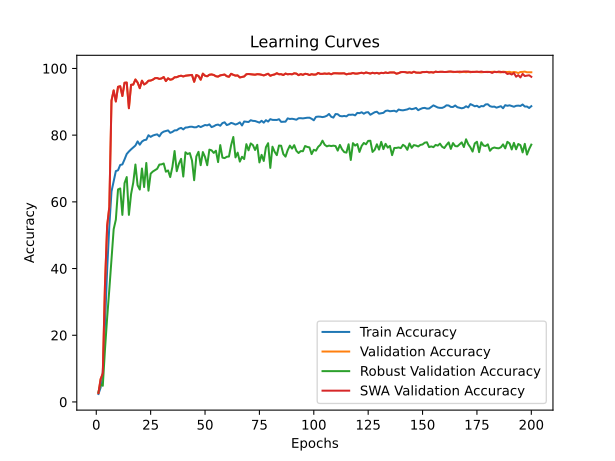

The table this chart was drawn from, first rows:
time; train_accuracy; train_loss; valid_accuracy; valid_loss; valid_accuracy_robust; valid_accuracy_swa; valid_accuracy_robust_swa
58,3402; 2,3872; 0,6154; 2,6700; 0,5474; 2,9655; 2,6700; 2,9655
111,3141; 4,2976; 0,5783; 6,8394; 0,4805; 5,3103; 6,8394; 5,3103
165,4822; 8,9570; 0,5523; 8,5230; 0,4230; 4,8448; 8,5230; 4,8448
216,5183; 23,1718; 0,5002; 34,9730; 0,3499; 15,6552; 34,9730; 15,6552
269,8970; 39,6784; 0,4591; 52,7818; 0,2061; 25,2241; 52,7818; 25,2241
330,4277; 52,7654; 0,4367; 58,4769; 0,2526; 33,7414; 58,4769; 33,7414
381,9427; 63,0968; 0,4175; 90,3591; 0,0913; 42,9828; 90,3591; 42,9828
434,2947; 66,1976; 0,4079; 93,4105; 0,1134; 51,7931; 93,4105; 51,7931
487,6700; 69,2227; 0,3991; 90,0960; 0,1088; 54,6552; 90,0960; 54,6552
540,7447; 69,4594; 0,3972; 94,4890; 0,1120; 63,7241; 94,4890; 63,7241
594,4697; 71,0509; 0,3935; 94,6600; 0,1018; 64,0172; 94,6600; 64,0172
648,5260; 71,2219; 0,3922; 91,7269; 0,0974; 56,0862; 91,7269; 56,0862
703,4217; 72,7246; 0,3890; 95,7122; 0,0890; 65,6034; 95,7122; 65,6034
757,1384; 74,3489; 0,3853; 95,7648; 0,1077; 67,4310; 95,7648; 67,4310
808,2816; 75,0954; 0,3837; 88,0705; 0,1114; 56,0862; 88,0705; 56,0862
861,4359; 75,7366; 0,3818; 95,0940; 0,0972; 62,3103; 95,0940; 62,3103
913,9868; 76,3120; 0,3803; 95,1598; 0,0962; 65,7586; 95,1598; 65,7586
968,9277; 76,8907; 0,3781; 96,6855; 0,0811; 71,1897; 96,6855; 71,1897
1023,1800; 78,1238; 0,3759; 95,7780; 0,0966; 64,9655; 95,7780; 64,9655
1076,1502; 77,1340; 0,3782; 94,0813; 0,0990; 63,6897; 94,0813; 63,6897
1131,0938; 78,0777; 0,3758; 96,3304; 0,0918; 70,0000; 96,3304; 70,0000
1185,9284; 78,5019; 0,3745; 95,1993; 0,0989; 64,4310; 95,1993; 64,4310
1245,4118; 78,6334; 0,3747; 95,5938; 0,0948; 71,6552; 95,5938; 71,6552
1306,8987; 79,9750; 0,3715; 96,3172; 0,0877; 63,3448; 96,3172; 63,3448
1365,3950; 79,4818; 0,3722; 96,3699; 0,0888; 68,4483; 96,3699; 68,4483
1422,5274; 79,8731; 0,3715; 96,6329; 0,0867; 69,0862; 96,6329; 69,0862
1482,4884; 80,0901; 0,3709; 97,0801; 0,0915; 69,4828; 97,0801; 69,4828
1541,5057; 80,2381; 0,3704; 97,1196; 0,0928; 69,9138; 97,1196; 69,9138
1598,8649; 79,6330; 0,3719; 96,8565; 0,0792; 71,1724; 96,8565; 71,1724
1654,0132; 80,6359; 0,3696; 97,0012; 0,0833; 71,2414; 97,0012; 71,2414
1711,7182; 81,0568; 0,3689; 97,4221; 0,0851; 71,5000; 97,4221; 71,5000
1768,0275; 81,2278; 0,3682; 96,2120; 0,0899; 69,0345; 96,2120; 69,0345
1825,1596; 81,4218; 0,3676; 97,0406; 0,0900; 69,4138; 97,0406; 69,4138
1883,2606; 80,6951; 0,3692; 96,6198; 0,0979; 67,4310; 96,6198; 67,4310
1938,5727; 80,9680; 0,3688; 96,7776; 0,0827; 70,4655; 96,7776; 70,4655
1998,3758; 81,4284; 0,3678; 97,3432; 0,0857; 75,2414; 97,3432; 75,2414
2053,0564; 81,4547; 0,3677; 97,3826; 0,0891; 69,1897; 97,3826; 69,1897
2115,2968; 81,9446; 0,3664; 97,6720; 0,0798; 71,4483; 97,6720; 71,4483
2168,3422; 82,1715; 0,3655; 97,8167; 0,0818; 72,8966; 97,8167; 72,8966
2220,7038; 81,7243; 0,3665; 97,5931; 0,0896; 67,5862; 97,5931; 67,5862
2275,9906; 82,2734; 0,3657; 97,8167; 0,0844; 74,8621; 97,8167; 74,8621
2329,2670; 82,3261; 0,3652; 97,8824; 0,0882; 74,3448; 97,8824; 74,3448
2386,9448; 82,5069; 0,3654; 97,9482; 0,0838; 74,6207; 97,9482; 74,6207
2443,1028; 82,5233; 0,3654; 98,0534; 0,0824; 72,4138; 98,0534; 72,4138
2498,9111; 82,3491; 0,3652; 96,0016; 0,0905; 66,4828; 96,0016; 66,4828
2554,3323; 82,3655; 0,3649; 98,0271; 0,0771; 73,6034; 98,0271; 73,6034
2609,4445; 82,7535; 0,3646; 97,7509; 0,0829; 75,0000; 97,7509; 75,0000
2662,1948; 82,4214; 0,3653; 96,6198; 0,0865; 70,9828; 96,6198; 70,9828
2715,7028; 82,7371; 0,3642; 98,4348; 0,0772; 74,9310; 98,4348; 74,9310
2769,8124; 83,0396; 0,3635; 97,8167; 0,0869; 73,4483; 97,8167; 73,4483
2824,7607; 82,9311; 0,3638; 97,6457; 0,0848; 70,9828; 97,6457; 70,9828
2882,9260; 83,2336; 0,3631; 98,1060; 0,0772; 75,6552; 98,1060; 75,6552
2940,0945; 82,4115; 0,3654; 98,1981; 0,0761; 75,4483; 98,1981; 75,4483
2993,8554; 82,6549; 0,3650; 98,0402; 0,0816; 74,6724; 98,0402; 74,6724
3052,0858; 83,0363; 0,3638; 97,6588; 0,0796; 75,3276; 97,6588; 75,3276
3105,2565; 83,1744; 0,3628; 97,5536; 0,0868; 71,9138; 97,5536; 71,9138
3158,0390; 82,8193; 0,3643; 97,9219; 0,0800; 77,0172; 97,9219; 77,0172
3213,0527; 83,6183; 0,3621; 98,0402; 0,0829; 73,2586; 98,0402; 73,2586
3267,6508; 83,8518; 0,3617; 98,1718; 0,0794; 73,1034; 98,1718; 73,1034
3322,1776; 83,0199; 0,3633; 97,6720; 0,0912; 73,5172; 97,6720; 73,5172
... 140 more rows
